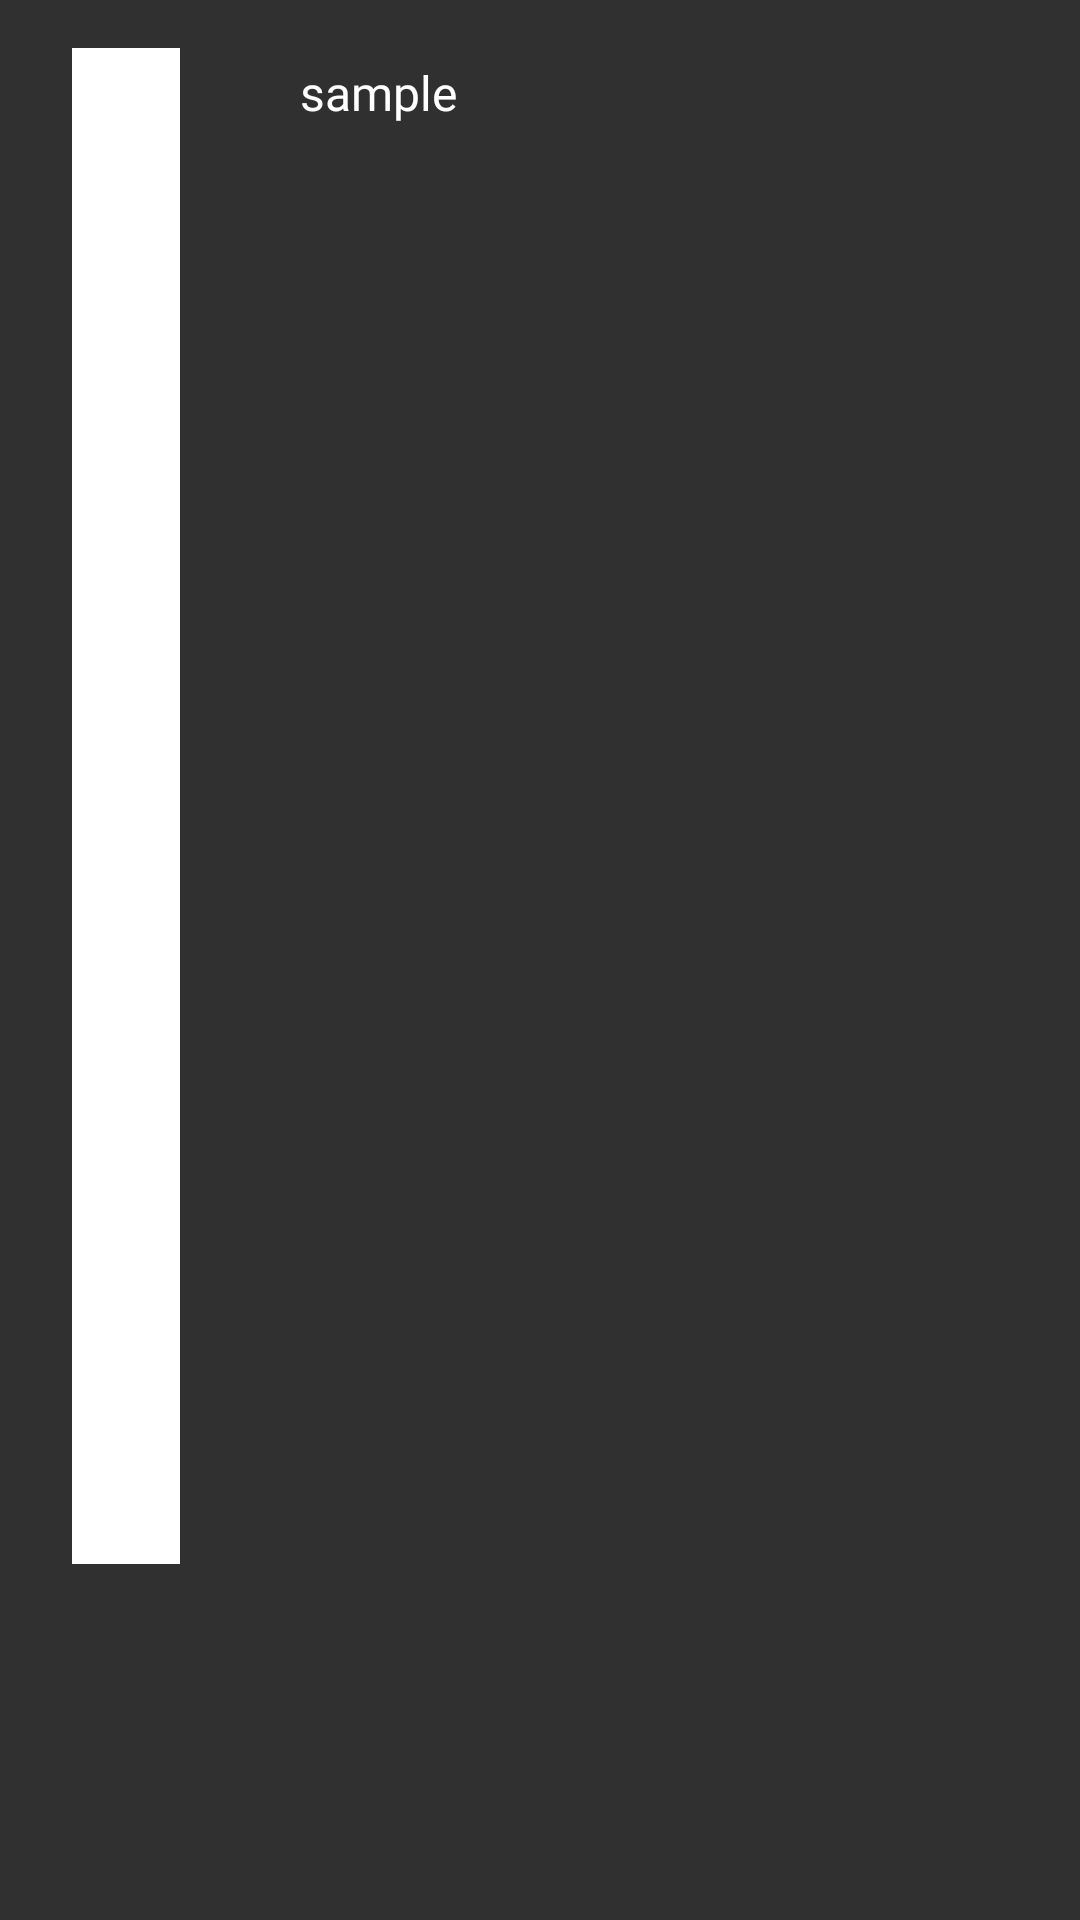

Reconstruct the res/layout file that produces this screen, plus the resources it refers to.
<!-- AndroidManifest.xml: application theme Theme.AppCompat.NoActionBar -->
<!-- res/layout/category_row.xml -->
<?xml version="1.0" encoding="utf-8"?>
<androidx.constraintlayout.widget.ConstraintLayout xmlns:android="http://schemas.android.com/apk/res/android"
    xmlns:app="http://schemas.android.com/apk/res-auto"
    xmlns:tools="http://schemas.android.com/tools"
    android:id="@+id/constrLayout"
    android:layout_width="match_parent"
    android:layout_height="wrap_content"
    android:background="@drawable/ripple_effect"
    android:clickable="true"
    android:focusable="true"
    android:paddingBottom="8dp"
    android:paddingTop="8dp"
    android:orientation="vertical">

    <TextView
        android:id="@+id/category_name"
        android:layout_width="wrap_content"
        android:layout_height="wrap_content"
        android:layout_marginStart="100dp"
        android:layout_marginLeft="100dp"
        android:layout_marginTop="12dp"
        android:fontFamily="@font/oxygen_bold"
        android:text="sample"
        android:textColor="@android:color/white"
        android:textSize="16sp"
        app:layout_constraintStart_toStartOf="parent"
        app:layout_constraintTop_toTopOf="parent" />

    <ImageView
        android:id="@+id/category_icon"
        android:layout_width="0dp"
        android:layout_height="0dp"
        android:layout_marginStart="24dp"
        android:layout_marginLeft="24dp"
        android:layout_marginTop="8dp"
        android:layout_marginBottom="8dp"
        android:scaleType="fitXY"
        app:layout_constraintStart_toStartOf="parent"
        app:layout_constraintTop_toTopOf="parent"
        app:layout_constraintHeight_percent="0.81"
        app:layout_constraintWidth_percent="0.1"
        app:srcCompat="@color/cardview_light_background" />
</androidx.constraintlayout.widget.ConstraintLayout>
<!-- resources referenced by this layout -->
<resources>
  <!-- drawable ripple_effect (drawable) -->
  <?xml version="1.0" encoding="utf-8"?>
  <ripple xmlns:android="http://schemas.android.com/apk/res/android"
      xmlns:tools="http://schemas.android.com/tools"
      android:color="@color/colorAccent"
      tools:targetApi="lollipop">
      <item android:id="@android:id/mask">
          <shape android:shape="rectangle">
              <solid android:color="@color/colorAccent" />
              <corners android:radius="10dp" />
          </shape>
      </item>
  </ripple>
  <color name="colorAccent">#E6F7B71D</color>
</resources>
